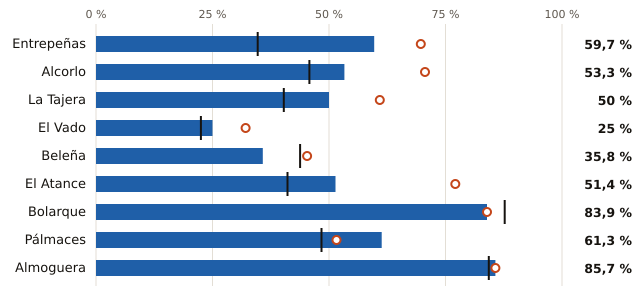

The table this chart was drawn from, first rows:
embalse, pct, pct_hace_1_anio, pct_media_10_anios, vol_hm3, capacidad_hm3
Entrepeñas, 59.7, 69.7, 34.7, 485.0, 813.0
Alcorlo, 53.3, 70.6, 45.8, 96.0, 180.0
La Tajera, 50.0, 60.9, 40.3, 32.0, 64.0
El Vado, 25.0, 32.1, 22.5, 14.0, 56.0
Beleña, 35.8, 45.3, 43.8, 19.0, 53.0
El Atance, 51.4, 77.1, 41.1, 18.0, 35.0
Bolarque, 83.9, 83.9, 87.7, 26.0, 31.0
Pálmaces, 61.3, 51.6, 48.4, 19.0, 31.0
Almoguera, 85.7, 85.7, 84.3, 6.0, 7.0
